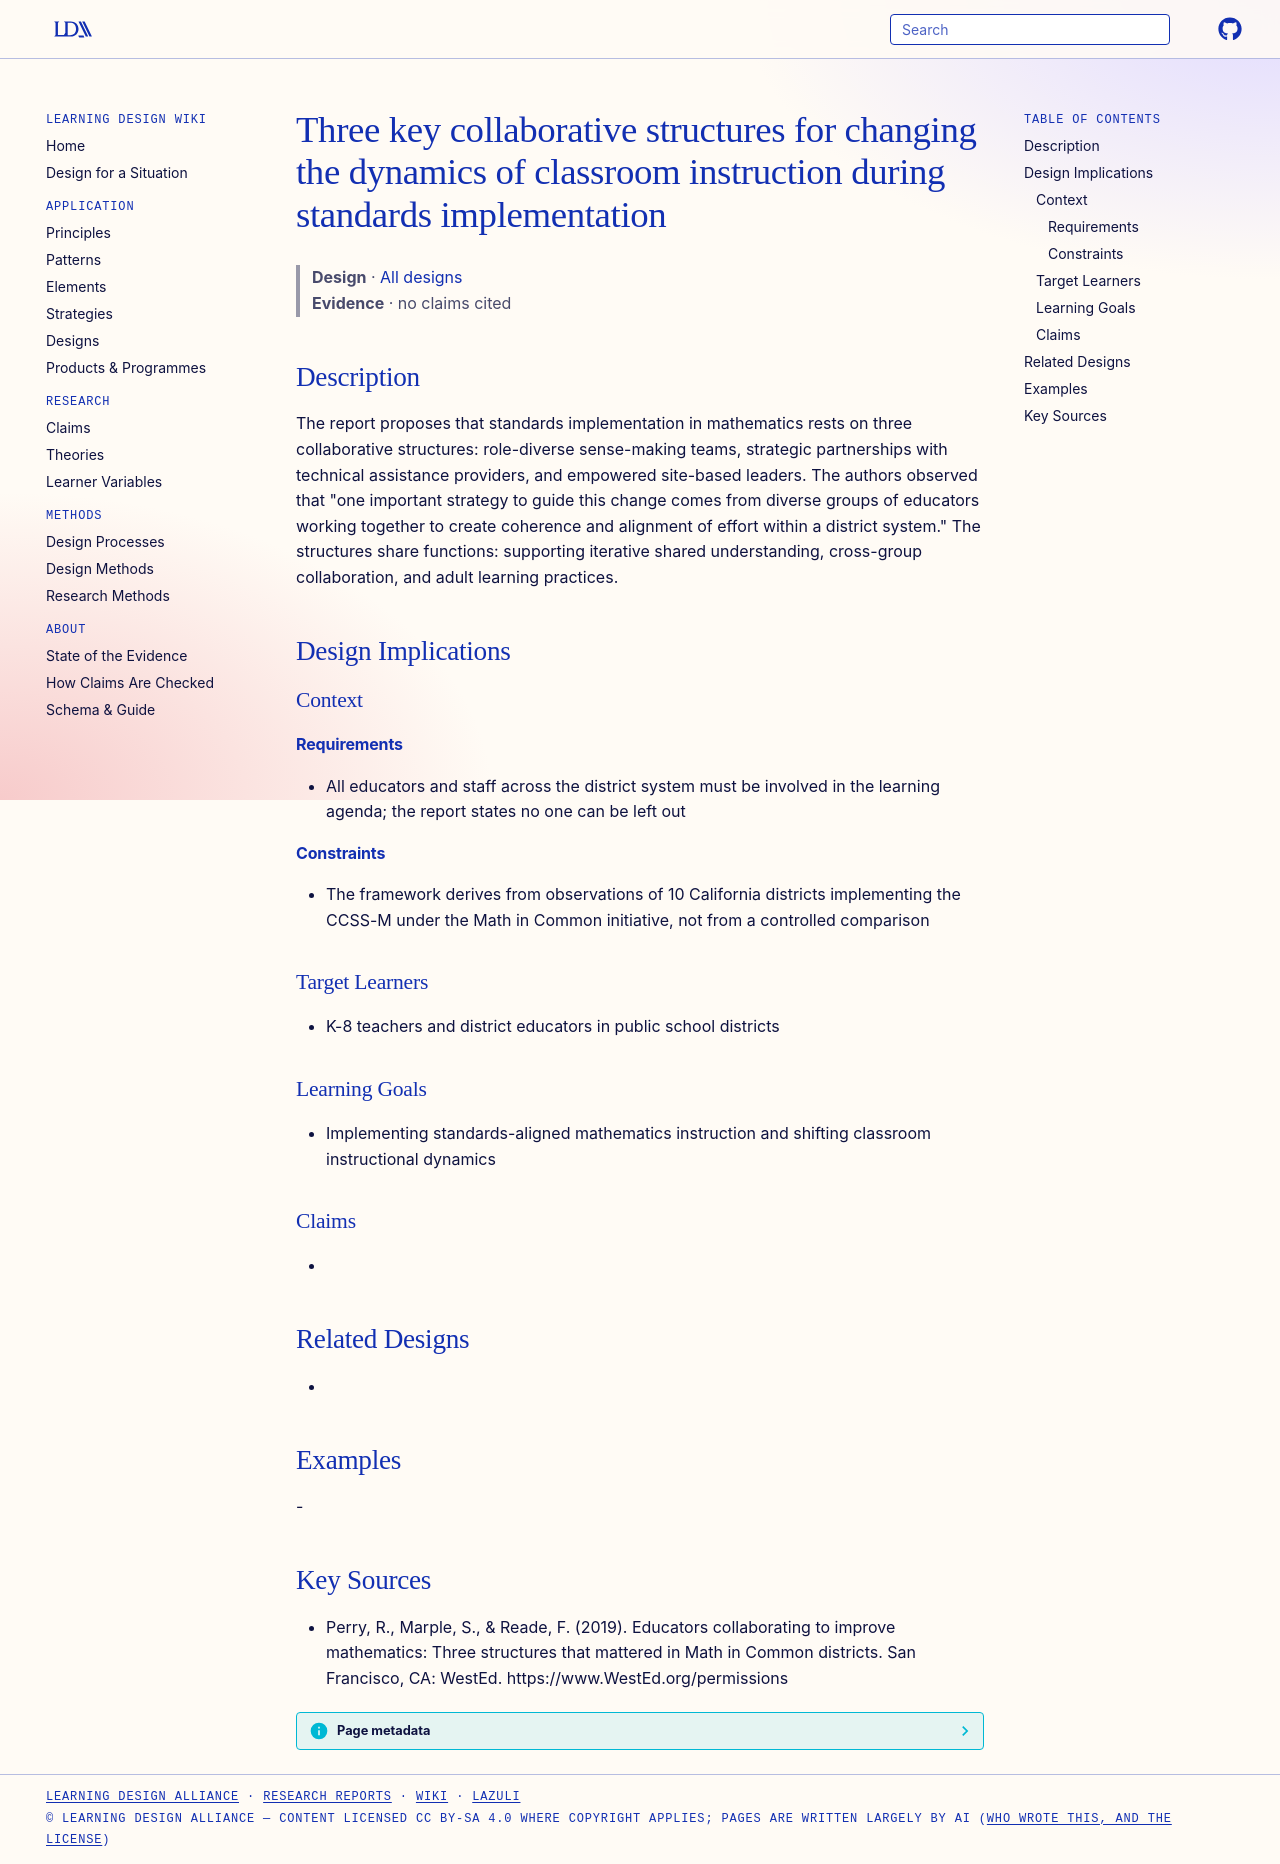

repository: Learning-Design-Alliance/learning-wiki · page: designs/mic-three-collaborative-structures-framework/index.html · generator: mkdocs

---
type: design
id: mic-three-collaborative-structures-framework
title: Three key collaborative structures for changing the dynamics of classroom instruction during standards implementation
description: "The report proposes that standards implementation in mathematics rests on three collaborative structures: role-diverse sense-making teams, strategic partnerships with technical assistance providers, and empowered site..."
status: review
generated:
  by: "process:settle-candidates"
  at: 2026-10-09
sources:
  - id: perry-2019
    resource: "https://www.WestEd.org/permissions"
    title: "Perry, R., Marple, S., & Reade, F. (2019). Educators collaborating to improve mathematics: Three structures that mattered in Math in Common districts. San Francisco, CA: WestEd. https://www.WestEd.org/permissions"
    author: "Perry, R., Marple, S., & Reade, F"
---

# Three key collaborative structures for changing the dynamics of classroom instruction during standards implementation

> **Design** · [All designs](index.md)
> **Evidence** · no claims cited

## Description
The report proposes that standards implementation in mathematics rests on three collaborative structures: role-diverse sense-making teams, strategic partnerships with technical assistance providers, and empowered site-based leaders. The authors observed that "one important strategy to guide this change comes from diverse groups of educators working together to create coherence and alignment of effort within a district system." The structures share functions: supporting iterative shared understanding, cross-group collaboration, and adult learning practices.

## Design Implications

### Context
#### Requirements
- All educators and staff across the district system must be involved in the learning agenda; the report states no one can be left out
#### Constraints
- The framework derives from observations of 10 California districts implementing the CCSS-M under the Math in Common initiative, not from a controlled comparison

### Target Learners
- K-8 teachers and district educators in public school districts

### Learning Goals
- Implementing standards-aligned mathematics instruction and shifting classroom instructional dynamics

### Claims
- 

## Related Designs
- 

## Examples
-

## Key Sources
- Perry, R., Marple, S., & Reade, F. (2019). Educators collaborating to improve mathematics: Three structures that mattered in Math in Common districts. San Francisco, CA: WestEd. https://www.WestEd.org/permissions
